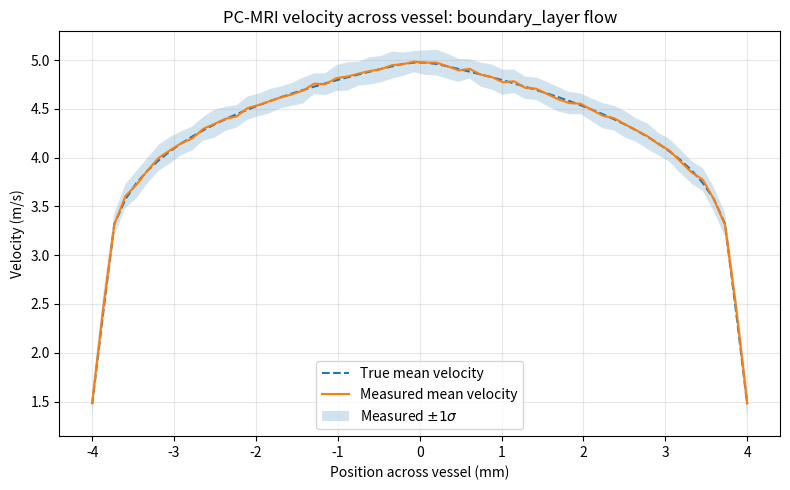
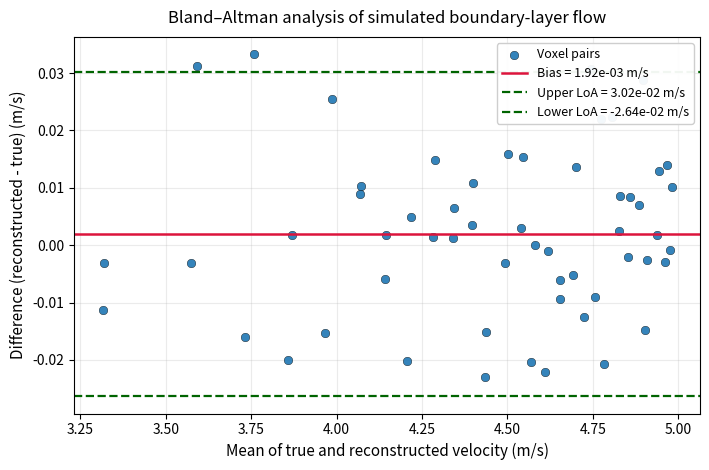

Write Python code to recreate these figures, in order.
# -*- coding: utf-8 -*-
"""
Created on Tue Apr 21 00:59:05 2026

@author: jamie
"""

import numpy as np
import matplotlib.pyplot as plt

GAMMA = 2.675e8  # proton gyromagnetic ratio


# =========================================================
# Core PC-MRI functions
# =========================================================

def phase_from_velocity(v, G, delta, Delta, gamma=GAMMA):
    """
    Motion-encoded phase for constant velocity:
        phi = gamma * G * delta * Delta * v
    """
    return gamma * G * delta * Delta * v


def venc_from_gradients(G, delta, Delta, gamma=GAMMA):
    """
    VENC = pi / (gamma * G * delta * Delta)
    """
    return np.pi / (gamma * G * delta * Delta)


def velocity_from_phase_difference(delta_phi, venc):
    """
    With the encoding convention used here:
        phi_(+) = + pi * v / VENC
        phi_(-) = - pi * v / VENC

    so:
        delta_phi = 2*pi*v / VENC

    hence:
        v = (VENC / (2*pi)) * delta_phi
    """
    return (venc / (2 * np.pi)) * delta_phi


def wrap_phase(phi):
    """
    Wrap phase into (-pi, pi].
    """
    return (phi + np.pi) % (2 * np.pi) - np.pi


def complex_signal_from_velocity_distribution(v, venc, polarity=+1, rho=None):
    """
    Complex voxel signal for one encoding polarity.

    For one encode:
        phi = polarity * pi * v / VENC
    """
    v = np.asarray(v, dtype=float)

    if rho is None:
        rho = np.ones_like(v, dtype=float)
    rho = np.asarray(rho, dtype=float)

    phi = polarity * np.pi * v / venc
    S = np.sum(rho * np.exp(1j * phi)) / np.sum(rho)
    return S


def measure_velocity_from_signal(S_plus, S_minus, venc):
    """
    Estimate velocity from opposite-polarity acquisitions.
    """
    phi_plus = np.angle(S_plus)
    phi_minus = np.angle(S_minus)
    delta_phi = wrap_phase(phi_plus - phi_minus)
    return velocity_from_phase_difference(delta_phi, venc)


def add_complex_gaussian_noise(S, sigma_noise):
    """
    Add independent Gaussian noise to real and imaginary parts.
    """
    noise_real = sigma_noise * np.random.randn(*np.shape(S))
    noise_imag = sigma_noise * np.random.randn(*np.shape(S))
    return S + (noise_real + 1j * noise_imag)


def compute_snr(S_clean, sigma_noise):
    """
    Analytical voxel SNR = |S_clean| / sigma_noise.
    """
    return np.abs(S_clean) / sigma_noise


# =========================================================
# Flow profiles
# =========================================================

def make_1d_profile(profile_type, x, radius, vmax):
    """
    Create 1D vessel velocity profiles across the diameter.
    x in meters, radius in meters.
    """
    r = np.abs(x)
    inside = r <= radius
    v = np.zeros_like(x, dtype=float)

    if profile_type == "plug":
        v[inside] = vmax

    elif profile_type == "parabolic":
        v[inside] = vmax * (1 - (x[inside] / radius) ** 2)

    elif profile_type == "blunted":
        n = 6
        v[inside] = vmax * (1 - (np.abs(x[inside]) / radius) ** n)

    elif profile_type == "boundary_layer":
        # Turbulent-like power-law boundary-layer profile
        # v(r) = vmax * (1 - |r/R|)^(1/7)
        n_exp = 7
        v[inside] = vmax * (1 - (np.abs(x[inside]) / radius)) ** (1.0 / n_exp)

    else:
        raise ValueError(f"Unknown profile: {profile_type}")

    return v


# =========================================================
# Noisy flow-profile simulation
# =========================================================

def simulate_flow_profile_with_noise(
    profile="boundary_layer",
    radius_mm=4.0,
    vmax=5.0,
    venc=11.0,
    voxel_width_mm=0.5,
    n_voxels=60,
    samples_per_voxel=800,
    snr=20,
    n_trials=80,
    seed=12345
):
    """
    Simulate noisy PC-MRI measurements across a vessel.

    Returns for each voxel:
      - true_mean: true voxel-mean velocity
      - meas_mean: mean reconstructed velocity over repeated noisy trials
      - meas_std:  std of reconstructed velocity over repeated noisy trials
      - signal_mag: clean voxel signal magnitude
    """
    np.random.seed(seed)

    radius = radius_mm * 1e-3
    voxel_width = voxel_width_mm * 1e-3
    sigma_noise = 1.0 / snr

    x_centres = np.linspace(-radius, radius, n_voxels)

    true_mean = []
    meas_mean = []
    meas_std = []
    signal_mag = []
    snr_voxel = []

    for xc in x_centres:
        x_local = np.linspace(
            xc - voxel_width / 2,
            xc + voxel_width / 2,
            samples_per_voxel
        )

        v = make_1d_profile(profile, x_local, radius, vmax)

        S_plus_clean = complex_signal_from_velocity_distribution(v, venc, polarity=+1)
        S_minus_clean = complex_signal_from_velocity_distribution(v, venc, polarity=-1)

        signal_mag.append(np.abs(S_plus_clean))
        snr_voxel.append(compute_snr(S_plus_clean, sigma_noise))
        true_mean.append(np.mean(v))

        v_ests = []
        for _ in range(n_trials):
            Sp = add_complex_gaussian_noise(S_plus_clean, sigma_noise)
            Sm = add_complex_gaussian_noise(S_minus_clean, sigma_noise)
            v_ests.append(measure_velocity_from_signal(Sp, Sm, venc))

        v_ests = np.array(v_ests)
        meas_mean.append(np.mean(v_ests))
        meas_std.append(np.std(v_ests))

    return {
        "x_mm": x_centres * 1e3,
        "true_mean": np.array(true_mean),
        "meas_mean": np.array(meas_mean),
        "meas_std": np.array(meas_std),
        "signal_mag": np.array(signal_mag),
        "snr_voxel": np.array(snr_voxel),
    }


# =========================================================
# Optional diagnostic plot
# =========================================================

def plot_velocity_profile_with_noise(
    profile="boundary_layer",
    radius_mm=4.0,
    vmax=5.0,
    venc=11.0,
    voxel_width_mm=0.5,
    n_voxels=60,
    samples_per_voxel=800,
    snr=20,
    n_trials=80,
    seed=12345
):
    """
    Plot true mean and noisy measured mean across vessel.
    """
    res = simulate_flow_profile_with_noise(
        profile=profile,
        radius_mm=radius_mm,
        vmax=vmax,
        venc=venc,
        voxel_width_mm=voxel_width_mm,
        n_voxels=n_voxels,
        samples_per_voxel=samples_per_voxel,
        snr=snr,
        n_trials=n_trials,
        seed=seed
    )

    plt.figure(figsize=(8, 5))
    plt.plot(res["x_mm"], res["true_mean"], "--", label="True mean velocity")
    plt.plot(res["x_mm"], res["meas_mean"], label="Measured mean velocity")
    plt.fill_between(
        res["x_mm"],
        res["meas_mean"] - res["meas_std"],
        res["meas_mean"] + res["meas_std"],
        alpha=0.2,
        label=r"Measured $\pm 1\sigma$"
    )
    plt.xlabel("Position across vessel (mm)")
    plt.ylabel("Velocity (m/s)")
    plt.title(f"PC-MRI velocity across vessel: {profile} flow")
    plt.grid(True, alpha=0.3)
    plt.legend()
    plt.tight_layout()
    plt.show()

    return res


# =========================================================
# Bland–Altman analysis
# =========================================================

def bland_altman_stats(true_vals, measured_vals):
    """
    Compute Bland–Altman quantities.
    """
    true_vals = np.asarray(true_vals, dtype=float)
    measured_vals = np.asarray(measured_vals, dtype=float)

    means = 0.5 * (true_vals + measured_vals)
    diffs = measured_vals - true_vals

    bias = np.mean(diffs)
    sd = np.std(diffs, ddof=1)

    loa_upper = bias + 1.96 * sd
    loa_lower = bias - 1.96 * sd

    return means, diffs, bias, loa_lower, loa_upper


def plot_bland_altman(
    profile="boundary_layer",
    radius_mm=4.0,
    vmax=5.0,
    venc=11.0,
    voxel_width_mm=0.5,
    n_voxels=60,
    samples_per_voxel=800,
    snr=20,
    n_trials=80,
    exclude_edge_fraction=0.95,
    seed=12345,
    save_path=None
):
    """
    Bland–Altman plot using:
      - true voxel-mean velocity
      - noisy reconstructed mean velocity (averaged over Monte Carlo trials)
    """
    res = simulate_flow_profile_with_noise(
        profile=profile,
        radius_mm=radius_mm,
        vmax=vmax,
        venc=venc,
        voxel_width_mm=voxel_width_mm,
        n_voxels=n_voxels,
        samples_per_voxel=samples_per_voxel,
        snr=snr,
        n_trials=n_trials,
        seed=seed
    )

    x_mm = res["x_mm"]
    true_vals = res["true_mean"]
    measured_vals = res["meas_mean"]

    # Exclude extreme outer edge voxels if desired
    mask = np.abs(x_mm) <= exclude_edge_fraction * radius_mm
    x_mm = x_mm[mask]
    true_vals = true_vals[mask]
    measured_vals = measured_vals[mask]

    means, diffs, bias, loa_lower, loa_upper = bland_altman_stats(true_vals, measured_vals)

    fig, ax = plt.subplots(figsize=(7.2, 4.8))

    ax.scatter(
        means,
        diffs,
        s=38,
        color="tab:blue",
        edgecolors="black",
        linewidths=0.3,
        alpha=0.9,
        label="Voxel pairs"
    )

    ax.axhline(
        bias,
        color="crimson",
        linestyle="-",
        linewidth=1.8,
        label=f"Bias = {bias:.2e} m/s"
    )
    ax.axhline(
        loa_upper,
        color="darkgreen",
        linestyle="--",
        linewidth=1.6,
        label=f"Upper LoA = {loa_upper:.2e} m/s"
    )
    ax.axhline(
        loa_lower,
        color="darkgreen",
        linestyle="--",
        linewidth=1.6,
        label=f"Lower LoA = {loa_lower:.2e} m/s"
    )

    pretty_name = profile.replace("_", "-")
    ax.set_title(f"Bland–Altman analysis of simulated {pretty_name} flow", fontsize=12, pad=10)
    ax.set_xlabel("Mean of true and reconstructed velocity (m/s)", fontsize=11)
    ax.set_ylabel("Difference (reconstructed - true) (m/s)", fontsize=11)

    ax.grid(True, alpha=0.25)
    ax.set_axisbelow(True)

    legend = ax.legend(loc="upper right", frameon=True, fontsize=9)
    legend.get_frame().set_alpha(0.95)

    plt.tight_layout()

    if save_path is not None:
        plt.savefig(save_path, dpi=300, bbox_inches="tight")

    plt.show()

    print(f"Profile = {profile}")
    print(f"Number of points = {len(means)}")
    print(f"Bias = {bias:.6e} m/s")
    print(f"95% limits of agreement = [{loa_lower:.6e}, {loa_upper:.6e}] m/s")

    return {
        "x_mm": x_mm,
        "true_vals": true_vals,
        "measured_vals": measured_vals,
        "means": means,
        "diffs": diffs,
        "bias": bias,
        "loa_lower": loa_lower,
        "loa_upper": loa_upper,
    }


# =========================================================
# Example runs
# =========================================================

if __name__ == "__main__":
    # Optional check of the profile itself
    plot_velocity_profile_with_noise(
        profile="boundary_layer",
        radius_mm=4.0,
        vmax=5.0,
        venc=11.0,
        voxel_width_mm=0.5,
        n_voxels=60,
        samples_per_voxel=800,
        snr=20,
        n_trials=80,
        seed=12345
    )

    # Bland–Altman plot
    ba = plot_bland_altman(
        profile="boundary_layer",
        radius_mm=4.0,
        vmax=5.0,
        venc=11.0,
        voxel_width_mm=0.5,
        n_voxels=60,
        samples_per_voxel=800,
        snr=20,
        n_trials=80,
        exclude_edge_fraction=0.95,
        seed=12345,
        save_path="bland_altman_boundary_layer.png"
    )
